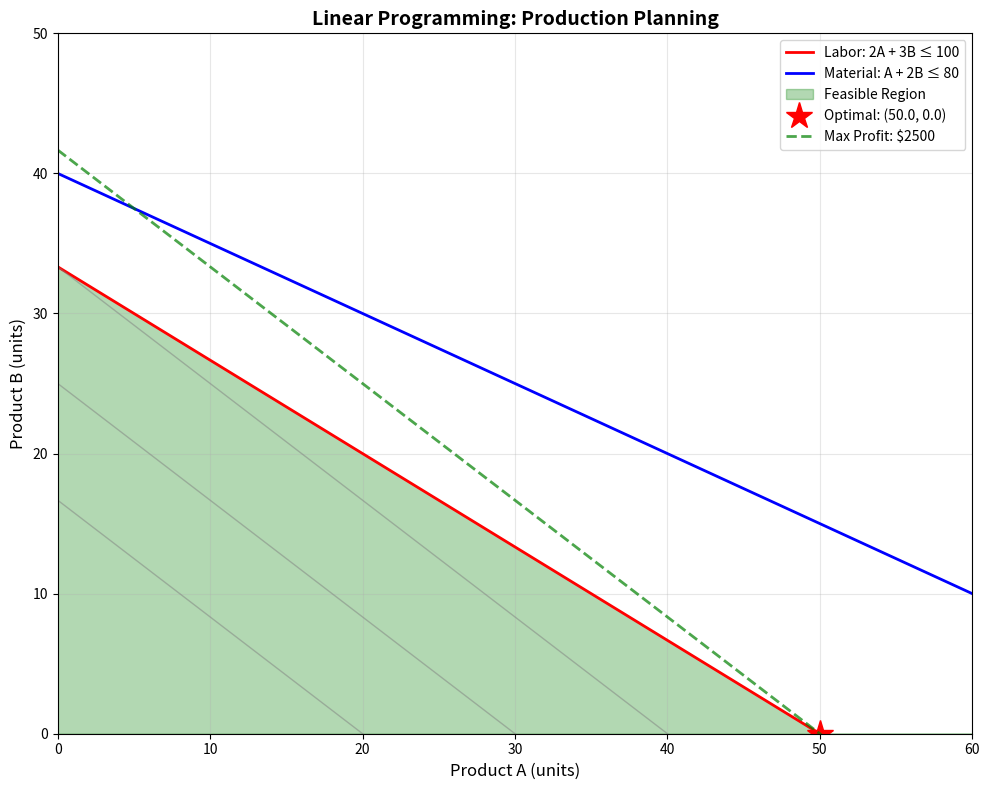
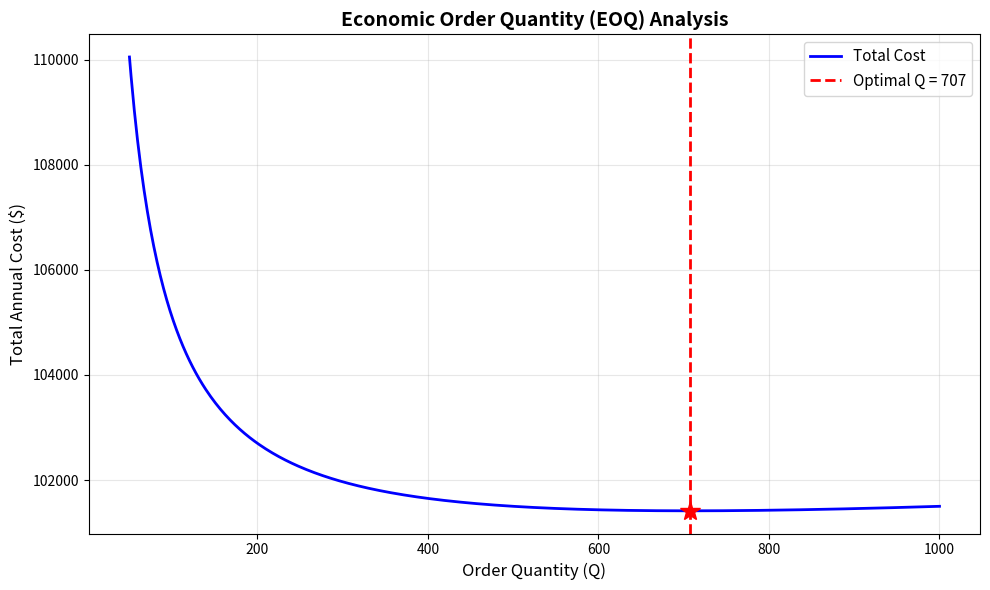
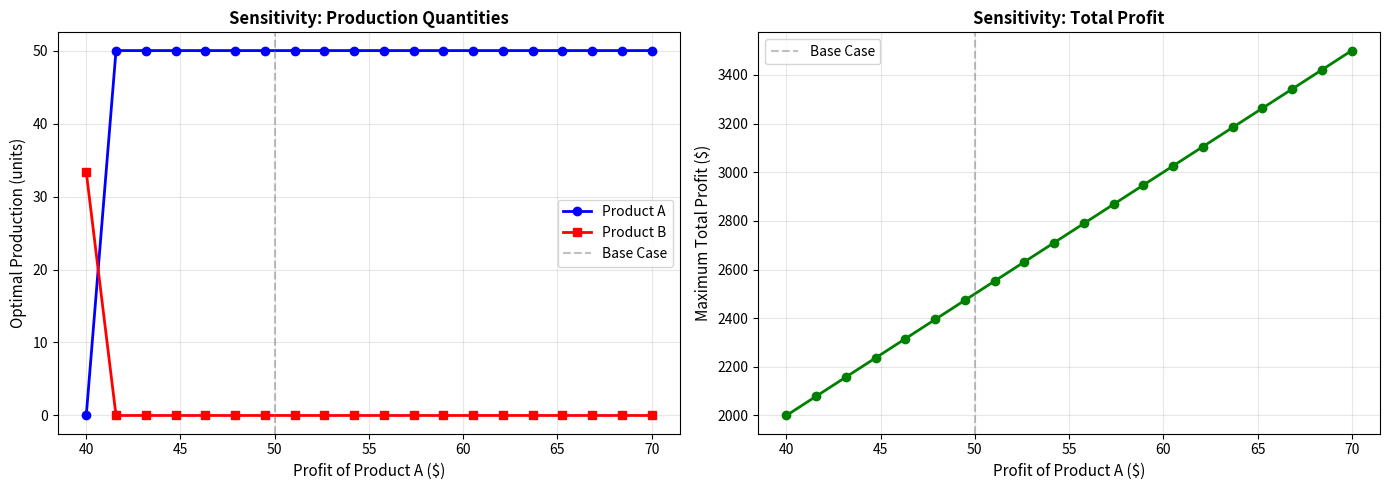

These figures' Python source, in order:
"""
Example 2: Optimization Techniques for Industrial Engineering
==============================================================

This example demonstrates various optimization techniques used
in Industrial Engineering applications.

Author: MATH_LAB Course
"""

import numpy as np
from scipy.optimize import linprog, minimize
import matplotlib.pyplot as plt

def linear_programming_example():
    """Demonstrate linear programming for production planning."""
    print("=" * 60)
    print("LINEAR PROGRAMMING: PRODUCTION PLANNING")
    print("=" * 60)
    
    print("\nProblem: Maximize profit from two products")
    print("Product A: $50 profit, requires 2 hours labor, 1 kg material")
    print("Product B: $60 profit, requires 3 hours labor, 2 kg material")
    print("Constraints: 100 hours labor, 80 kg material available")
    
    # Objective function (minimize negative profit = maximize profit)
    c = [-50, -60]
    
    # Inequality constraints: Ax <= b
    A_ub = [
        [2, 3],   # Labor constraint
        [1, 2]    # Material constraint
    ]
    b_ub = [100, 80]
    
    # Bounds
    bounds = [(0, None), (0, None)]
    
    # Solve
    result = linprog(c, A_ub=A_ub, b_ub=b_ub, bounds=bounds, method='highs')
    
    print(f"\nOptimal Solution:")
    print(f"  Product A: {result.x[0]:.2f} units")
    print(f"  Product B: {result.x[1]:.2f} units")
    print(f"  Maximum Profit: ${-result.fun:.2f}")
    
    # Check constraint utilization
    labor_used = 2*result.x[0] + 3*result.x[1]
    material_used = 1*result.x[0] + 2*result.x[1]
    
    print(f"\nResource Utilization:")
    print(f"  Labor: {labor_used:.2f}/100 hours ({labor_used/100*100:.1f}%)")
    print(f"  Material: {material_used:.2f}/80 kg ({material_used/80*100:.1f}%)")
    
    # Visualize feasible region
    visualize_linear_program(result)

def visualize_linear_program(result):
    """Visualize the feasible region and optimal point."""
    fig, ax = plt.subplots(figsize=(10, 8))
    
    # Create grid
    x = np.linspace(0, 60, 300)
    
    # Constraint lines
    y1 = (100 - 2*x) / 3  # Labor constraint
    y2 = (80 - x) / 2      # Material constraint
    
    # Plot constraints
    ax.plot(x, y1, 'r-', linewidth=2, label='Labor: 2A + 3B ≤ 100')
    ax.plot(x, y2, 'b-', linewidth=2, label='Material: A + 2B ≤ 80')
    
    # Fill feasible region
    y_feasible = np.minimum(y1, y2)
    y_feasible = np.maximum(y_feasible, 0)
    ax.fill_between(x, 0, y_feasible, where=(y_feasible>=0), alpha=0.3, color='green', label='Feasible Region')
    
    # Plot optimal point
    ax.plot(result.x[0], result.x[1], 'r*', markersize=20, label=f'Optimal: ({result.x[0]:.1f}, {result.x[1]:.1f})')
    
    # Iso-profit lines
    for profit in [1000, 1500, 2000, -result.fun]:
        y_profit = (profit - 50*x) / 60
        if profit == -result.fun:
            ax.plot(x, y_profit, 'g--', linewidth=2, alpha=0.7, label=f'Max Profit: ${profit:.0f}')
        else:
            ax.plot(x, y_profit, 'gray', linewidth=1, alpha=0.5)
    
    ax.set_xlim(0, 60)
    ax.set_ylim(0, 50)
    ax.set_xlabel('Product A (units)', fontsize=12)
    ax.set_ylabel('Product B (units)', fontsize=12)
    ax.set_title('Linear Programming: Production Planning', fontsize=14, fontweight='bold')
    ax.grid(True, alpha=0.3)
    ax.legend(loc='upper right')
    
    plt.tight_layout()
    plt.savefig('linear_programming.png', dpi=150, bbox_inches='tight')
    print("\nVisualization saved as 'linear_programming.png'")

def eoq_optimization():
    """Economic Order Quantity optimization."""
    print("\n" + "=" * 60)
    print("ECONOMIC ORDER QUANTITY (EOQ) OPTIMIZATION")
    print("=" * 60)
    
    # Parameters
    D = 10000  # Annual demand
    S = 50     # Ordering cost per order
    H = 2      # Holding cost per unit per year
    P = 10     # Purchase cost per unit
    
    print(f"\nParameters:")
    print(f"  Annual Demand (D): {D} units")
    print(f"  Ordering Cost (S): ${S} per order")
    print(f"  Holding Cost (H): ${H} per unit per year")
    print(f"  Purchase Cost (P): ${P} per unit")
    
    # Define cost function
    def total_cost(Q):
        if Q <= 0:
            return float('inf')
        ordering_cost = (D / Q) * S
        holding_cost = (Q / 2) * H
        purchase_cost = D * P
        return ordering_cost + holding_cost + purchase_cost
    
    # Analytical solution
    EOQ_analytical = np.sqrt((2 * D * S) / H)
    
    # Numerical optimization
    result = minimize(total_cost, x0=100, bounds=[(1, None)], method='L-BFGS-B')
    EOQ_numerical = result.x[0]
    
    print(f"\nOptimal Order Quantity:")
    print(f"  Analytical (EOQ formula): {EOQ_analytical:.2f} units")
    print(f"  Numerical optimization: {EOQ_numerical:.2f} units")
    
    # Calculate costs at optimal Q
    min_cost = total_cost(EOQ_analytical)
    ordering_cost = (D / EOQ_analytical) * S
    holding_cost = (EOQ_analytical / 2) * H
    purchase_cost = D * P
    
    print(f"\nCost Breakdown at Optimal Q:")
    print(f"  Ordering Cost: ${ordering_cost:.2f}")
    print(f"  Holding Cost: ${holding_cost:.2f}")
    print(f"  Purchase Cost: ${purchase_cost:.2f}")
    print(f"  Total Annual Cost: ${min_cost:.2f}")
    
    print(f"\nOperational Metrics:")
    print(f"  Number of Orders per Year: {D/EOQ_analytical:.2f}")
    print(f"  Time Between Orders: {365/(D/EOQ_analytical):.2f} days")
    
    # Visualize cost function
    visualize_eoq(total_cost, EOQ_analytical)

def visualize_eoq(cost_func, optimal_Q):
    """Visualize EOQ cost function."""
    Q_range = np.linspace(50, 1000, 500)
    costs = [cost_func(q) for q in Q_range]
    
    plt.figure(figsize=(10, 6))
    plt.plot(Q_range, costs, 'b-', linewidth=2, label='Total Cost')
    plt.axvline(optimal_Q, color='r', linestyle='--', linewidth=2, label=f'Optimal Q = {optimal_Q:.0f}')
    plt.plot(optimal_Q, cost_func(optimal_Q), 'r*', markersize=15)
    
    plt.xlabel('Order Quantity (Q)', fontsize=12)
    plt.ylabel('Total Annual Cost ($)', fontsize=12)
    plt.title('Economic Order Quantity (EOQ) Analysis', fontsize=14, fontweight='bold')
    plt.grid(True, alpha=0.3)
    plt.legend(fontsize=11)
    
    plt.tight_layout()
    plt.savefig('eoq_optimization.png', dpi=150, bbox_inches='tight')
    print("\nVisualization saved as 'eoq_optimization.png'")

def constrained_optimization():
    """Nonlinear optimization with constraints."""
    print("\n" + "=" * 60)
    print("CONSTRAINED NONLINEAR OPTIMIZATION")
    print("=" * 60)
    
    print("\nProblem: Minimize production cost with quality constraints")
    print("Cost function: C(x,y) = x² + 2y² - 2xy + 10x + 5y")
    print("Constraints: x + y ≥ 10, x ≥ 0, y ≥ 0")
    
    # Objective function
    def objective(vars):
        x, y = vars
        return x**2 + 2*y**2 - 2*x*y + 10*x + 5*y
    
    # Constraint function (must be >= 0)
    def constraint(vars):
        x, y = vars
        return x + y - 10
    
    # Constraint dictionary
    constraints = {'type': 'ineq', 'fun': constraint}
    
    # Bounds
    bounds = [(0, None), (0, None)]
    
    # Initial guess
    x0 = [5, 5]
    
    # Solve
    result = minimize(objective, x0, method='SLSQP', bounds=bounds, constraints=constraints)
    
    print(f"\nOptimal Solution:")
    print(f"  x = {result.x[0]:.4f}")
    print(f"  y = {result.x[1]:.4f}")
    print(f"  Minimum Cost: ${result.fun:.4f}")
    print(f"  Constraint satisfaction: x + y = {result.x[0] + result.x[1]:.4f} ≥ 10")
    
    # Check if constraint is binding
    if abs(result.x[0] + result.x[1] - 10) < 1e-4:
        print("\nConstraint is BINDING (active at optimum)")
    else:
        print("\nConstraint is NOT binding")

def sensitivity_analysis():
    """Perform sensitivity analysis on optimization problem."""
    print("\n" + "=" * 60)
    print("SENSITIVITY ANALYSIS")
    print("=" * 60)
    
    print("\nAnalyzing how optimal solution changes with parameters")
    
    # Base case: profit coefficients
    base_profits = np.array([50, 60])
    
    # Vary Product A profit from 40 to 70
    profit_A_range = np.linspace(40, 70, 20)
    optimal_A = []
    optimal_B = []
    max_profits = []
    
    for profit_A in profit_A_range:
        c = [-profit_A, -60]
        A_ub = [[2, 3], [1, 2]]
        b_ub = [100, 80]
        bounds = [(0, None), (0, None)]
        
        result = linprog(c, A_ub=A_ub, b_ub=b_ub, bounds=bounds, method='highs')
        
        optimal_A.append(result.x[0])
        optimal_B.append(result.x[1])
        max_profits.append(-result.fun)
    
    # Visualize sensitivity
    fig, (ax1, ax2) = plt.subplots(1, 2, figsize=(14, 5))
    
    ax1.plot(profit_A_range, optimal_A, 'b-', linewidth=2, marker='o', label='Product A')
    ax1.plot(profit_A_range, optimal_B, 'r-', linewidth=2, marker='s', label='Product B')
    ax1.axvline(50, color='gray', linestyle='--', alpha=0.5, label='Base Case')
    ax1.set_xlabel('Profit of Product A ($)', fontsize=11)
    ax1.set_ylabel('Optimal Production (units)', fontsize=11)
    ax1.set_title('Sensitivity: Production Quantities', fontsize=12, fontweight='bold')
    ax1.grid(True, alpha=0.3)
    ax1.legend()
    
    ax2.plot(profit_A_range, max_profits, 'g-', linewidth=2, marker='o')
    ax2.axvline(50, color='gray', linestyle='--', alpha=0.5, label='Base Case')
    ax2.set_xlabel('Profit of Product A ($)', fontsize=11)
    ax2.set_ylabel('Maximum Total Profit ($)', fontsize=11)
    ax2.set_title('Sensitivity: Total Profit', fontsize=12, fontweight='bold')
    ax2.grid(True, alpha=0.3)
    ax2.legend()
    
    plt.tight_layout()
    plt.savefig('sensitivity_analysis.png', dpi=150, bbox_inches='tight')
    print("\nSensitivity analysis saved as 'sensitivity_analysis.png'")
    
    print(f"\nKey Insights:")
    print(f"  When Product A profit < $55: Produce more B")
    print(f"  When Product A profit > $55: Produce more A")
    print(f"  Total profit increases linearly with Product A profit")

if __name__ == "__main__":
    linear_programming_example()
    eoq_optimization()
    constrained_optimization()
    sensitivity_analysis()
    
    print("\n" + "=" * 60)
    print("All optimization examples completed successfully!")
    print("=" * 60)
